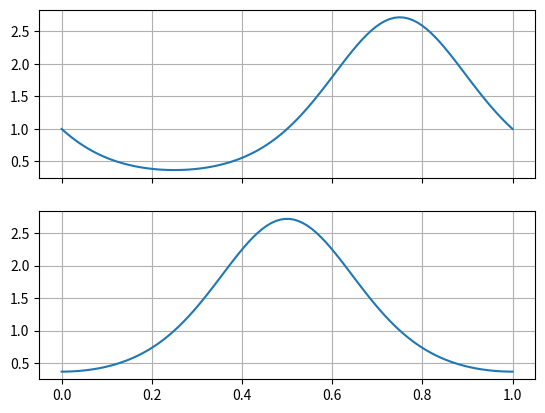
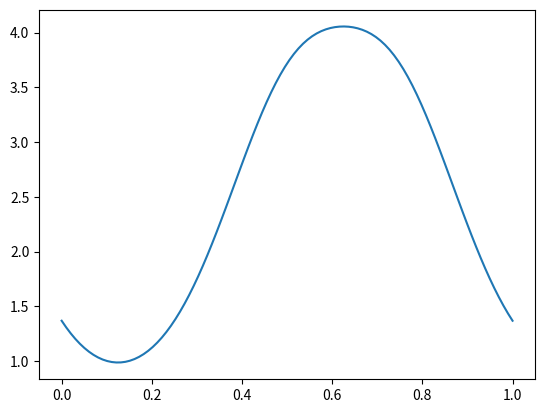

Recreate these plots in Python, in order.
# %%
import numpy as np
import matplotlib.pyplot as plt

x = np.linspace(0, 1, 100)
f1 = np.exp(-np.sin(2*np.pi*x))
f2 = np.exp(-np.cos(2*np.pi*x))
plt.subplots(nrows=2, ncols=1, sharex=True)
plt.subplot(211)
plt.plot(x, f1)
plt.grid(True)

plt.subplot(212)
plt.plot(x, f2)
plt.grid(True)
plt.show()
# %%
plt.figure()
plt.plot(x, f1 + f2)